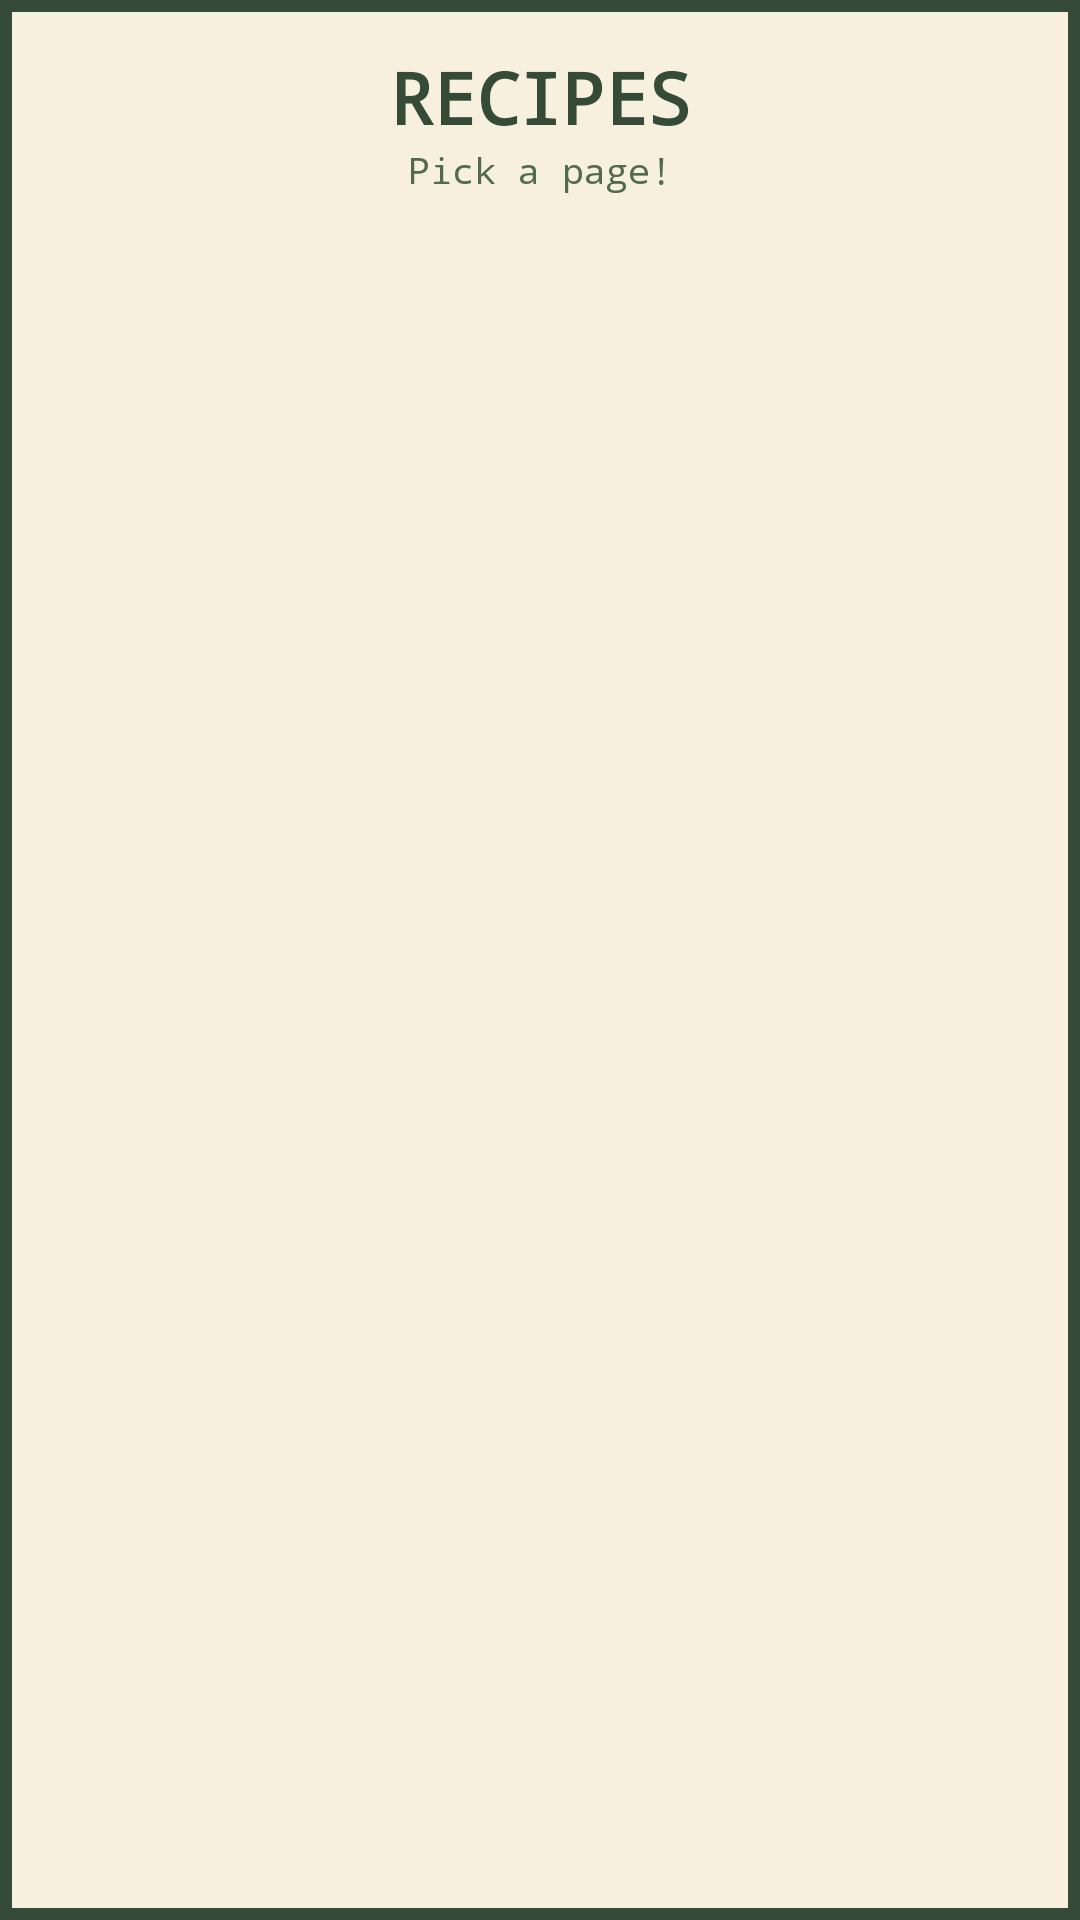

This screen was rendered from an Android layout file. Write that file and the resources it references.
<!-- AndroidManifest.xml: application theme Theme.CookingGame -->
<!-- res/layout/page_recipe_index.xml -->
<?xml version="1.0" encoding="utf-8"?>
<LinearLayout xmlns:android="http://schemas.android.com/apk/res/android"
    android:layout_width="match_parent"
    android:layout_height="match_parent"
    android:orientation="vertical"
    android:background="@drawable/pixel_page"
    android:padding="16dp">

    <TextView
        style="@style/PixelText.Title"
        android:layout_width="match_parent"
        android:layout_height="wrap_content"
        android:gravity="center"
        android:text="@string/recipes_title" />

    <TextView
        style="@style/PixelText.Small"
        android:layout_width="match_parent"
        android:layout_height="wrap_content"
        android:gravity="center"
        android:layout_marginBottom="12dp"
        android:text="@string/recipes_subtitle" />

    <ScrollView
        android:layout_width="match_parent"
        android:layout_height="0dp"
        android:layout_weight="1">

        <LinearLayout
            android:id="@+id/recipeIndexList"
            android:layout_width="match_parent"
            android:layout_height="wrap_content"
            android:orientation="vertical" />
    </ScrollView>
</LinearLayout>
<!-- resources referenced by this layout -->
<resources>
  <!-- drawable pixel_page (drawable) -->
  <?xml version="1.0" encoding="utf-8"?>
  <shape xmlns:android="http://schemas.android.com/apk/res/android" android:shape="rectangle">
      <solid android:color="@color/book_paper" />
      <stroke android:width="4dp" android:color="@color/book_ink" />
  </shape>
  <string name="recipes_subtitle">Pick a page!</string>
  <string name="recipes_title">RECIPES</string>
  <style name="PixelText.Small">
          <item name="android:textSize">12sp</item>
          <item name="android:textColor">@color/book_ink_soft</item>
      </style>
  <style name="PixelText.Title">
          <item name="android:textSize">24sp</item>
          <item name="android:textStyle">bold</item>
      </style>
  <style name="Theme.CookingGame" parent="Base.Theme.CookingGame" />
  <color name="book_paper">#F7F0DF</color>
  <color name="book_ink">#354B38</color>
  <color name="book_ink_soft">#526B50</color>
  <style name="Base.Theme.CookingGame" parent="Theme.Material3.DayNight.NoActionBar">
          
          
      </style>
</resources>
